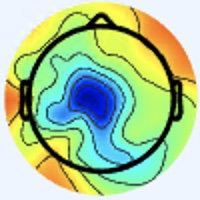

The data file committed next to this chart (first rows):
[238 245 255], [238 245 255], [238 245 255], [238 245 255], [238 245 255], [238 245 255], [238 245 255], [238 245 255], [238 245 255], [238 245 255], [238 245 255], [238 245 255], [238 245 255], [238 245 255], [238 245 255], [238 245 255], [238 245 255], [238 245 255], [238 245 255], [238 245 255], [238 245 255], [238 245 255], [238 245 255], [238 245 255]
[238 245 255], [238 245 255], [238 245 255], [238 245 255], [238 245 255], [238 245 255], [238 245 255], [238 245 255], [238 245 255], [238 245 255], [238 245 255], [238 245 255], [238 245 255], [238 245 255], [238 245 255], [238 245 255], [238 245 255], [238 245 255], [238 245 255], [238 245 255], [238 245 255], [238 245 255], [238 245 255], [238 245 255]
[238 245 255], [238 245 255], [238 245 255], [238 245 255], [238 245 255], [238 245 255], [238 245 255], [238 245 255], [238 245 255], [238 245 255], [238 245 255], [238 245 255], [238 245 255], [238 245 255], [238 245 255], [238 245 255], [238 245 255], [238 245 255], [238 245 255], [238 245 255], [238 245 255], [238 245 255], [238 245 255], [238 245 255]
[238 245 255], [238 245 255], [238 245 255], [238 245 255], [238 245 255], [238 245 255], [238 245 255], [238 245 255], [238 245 255], [238 245 255], [238 245 255], [238 245 255], [238 245 255], [238 245 255], [238 245 255], [238 245 255], [238 245 255], [238 245 255], [238 245 255], [238 245 255], [238 245 255], [238 245 255], [238 245 255], [238 245 255]
[238 245 255], [238 245 255], [238 245 255], [238 245 255], [238 245 255], [238 245 255], [238 245 255], [238 245 255], [238 245 255], [238 245 255], [238 245 255], [238 245 255], [238 245 255], [238 245 255], [238 245 255], [238 245 255], [238 245 255], [238 245 255], [238 245 255], [238 245 255], [238 245 255], [238 245 255], [238 245 255], [238 245 255]
[238 245 255], [238 245 255], [238 245 255], [238 245 255], [238 245 255], [238 245 255], [238 245 255], [238 245 255], [238 245 255], [238 245 255], [238 245 255], [238 245 255], [238 245 255], [238 245 255], [238 245 255], [238 245 255], [238 245 255], [238 245 255], [238 245 255], [238 245 255], [238 245 255], [238 245 255], [238 245 255], [238 245 255]
[238 245 255], [238 245 255], [238 245 255], [238 245 255], [238 245 255], [238 245 255], [238 245 255], [238 245 255], [238 245 255], [238 245 255], [238 245 255], [238 245 255], [238 245 255], [238 245 255], [238 245 255], [238 245 255], [238 245 255], [238 245 255], [238 245 255], [238 245 255], [238 245 255], [238 245 255], [238 245 255], [238 245 255]
[238 245 255], [238 245 255], [238 245 255], [238 245 255], [238 245 255], [238 245 255], [238 245 255], [238 245 255], [238 245 255], [238 245 255], [238 245 255], [238 245 255], [238 245 255], [238 245 255], [238 245 255], [238 245 255], [238 245 255], [238 245 255], [238 245 255], [238 245 255], [238 245 255], [238 245 255], [238 245 255], [238 245 255]
[238 245 255], [238 245 255], [238 245 255], [238 245 255], [238 245 255], [238 245 255], [238 245 255], [238 245 255], [238 245 255], [238 245 255], [238 245 255], [238 245 255], [238 245 255], [238 245 255], [238 245 255], [238 245 255], [238 245 255], [238 245 255], [238 245 255], [238 245 255], [238 245 255], [238 245 255], [238 245 255], [238 245 255]
[238 245 255], [238 245 255], [238 245 255], [238 245 255], [238 245 255], [238 245 255], [238 245 255], [238 245 255], [238 245 255], [238 245 255], [238 245 255], [238 245 255], [238 245 255], [238 245 255], [238 245 255], [238 245 255], [238 245 255], [238 245 255], [238 245 255], [238 245 255], [238 245 255], [238 245 255], [238 245 255], [238 245 255]
[238 245 255], [238 245 255], [238 245 255], [238 245 255], [238 245 255], [238 245 255], [238 245 255], [238 245 255], [238 245 255], [238 245 255], [238 245 255], [238 245 255], [238 245 255], [238 245 255], [238 245 255], [238 245 255], [238 245 255], [238 245 255], [238 245 255], [238 245 255], [238 245 255], [238 245 255], [237 244 254], [237 244 254]
[238 245 255], [238 245 255], [238 245 255], [238 245 255], [238 245 255], [238 245 255], [238 245 255], [238 245 255], [238 245 255], [238 245 255], [238 245 255], [238 245 255], [238 245 255], [238 245 255], [238 245 255], [238 245 255], [238 245 255], [238 245 255], [238 245 255], [238 245 255], [238 245 255], [237 244 254], [237 244 254], [237 244 254]
[238 245 255], [238 245 255], [238 245 255], [238 245 255], [238 245 255], [238 245 255], [238 245 255], [238 245 255], [238 245 255], [238 245 255], [238 245 255], [238 245 255], [238 245 255], [238 245 255], [238 245 255], [238 245 255], [238 245 255], [238 245 255], [238 245 255], [238 245 255], [238 245 255], [237 244 254], [237 244 254], [237 244 254]
[238 245 255], [238 245 255], [238 245 255], [238 245 255], [238 245 255], [238 245 255], [238 245 255], [238 245 255], [238 245 255], [238 245 255], [238 245 255], [238 245 255], [238 245 255], [238 245 255], [238 245 255], [238 245 255], [238 245 255], [238 245 255], [238 245 255], [238 245 255], [238 245 255], [237 244 254], [237 244 254], [237 244 254]
[238 245 255], [238 245 255], [238 245 255], [238 245 255], [238 245 255], [238 245 255], [238 245 255], [238 245 255], [238 245 255], [238 245 255], [238 245 255], [238 245 255], [238 245 255], [238 245 255], [238 245 255], [238 245 255], [238 245 255], [238 245 255], [238 245 255], [238 245 255], [238 245 255], [237 244 254], [237 244 254], [237 244 254]
[238 245 255], [238 245 255], [238 245 255], [238 245 255], [238 245 255], [238 245 255], [238 245 255], [238 245 255], [238 245 255], [238 245 255], [238 245 255], [238 245 255], [238 245 255], [238 245 255], [238 245 255], [238 245 255], [238 245 255], [238 245 255], [238 245 255], [238 245 255], [238 245 255], [238 245 255], [237 244 254], [237 244 254]
[238 245 255], [238 245 255], [238 245 255], [238 245 255], [238 245 255], [238 245 255], [238 245 255], [238 245 255], [238 245 255], [238 245 255], [238 245 255], [238 245 255], [238 245 255], [238 245 255], [238 245 255], [238 245 255], [240 244 255], [240 244 255], [240 244 255], [240 244 255], [238 244 255], [238 244 255], [237 246 255], [237 246 255]
[238 245 255], [238 245 255], [238 245 255], [238 245 255], [238 245 255], [238 245 255], [238 245 255], [238 245 255], [238 245 255], [238 245 255], [238 245 255], [238 245 255], [238 245 255], [238 245 255], [238 245 255], [238 245 255], [240 244 255], [240 244 255], [240 244 255], [240 244 255], [238 244 255], [238 244 255], [237 246 255], [237 246 255]
[238 245 255], [238 245 255], [238 245 255], [238 245 255], [238 245 255], [238 245 255], [238 245 255], [238 245 255], [238 245 255], [238 245 255], [238 245 255], [238 245 255], [238 245 255], [238 245 255], [238 245 255], [238 245 255], [238 245 253], [238 245 253], [238 245 255], [238 245 255], [238 245 255], [238 245 255], [238 245 255], [238 245 255]
[238 245 255], [238 245 255], [238 245 255], [238 245 255], [238 245 255], [238 245 255], [238 245 255], [238 245 255], [238 245 255], [238 245 255], [238 245 255], [238 245 255], [238 245 255], [238 245 255], [238 245 255], [238 245 255], [238 245 253], [238 245 253], [238 245 255], [238 245 255], [238 245 255], [238 245 255], [238 245 255], [238 245 255]
[238 245 255], [238 245 255], [238 245 255], [238 245 255], [238 245 255], [238 245 255], [238 245 255], [238 245 255], [238 245 255], [238 245 255], [238 245 255], [238 245 255], [238 245 255], [238 245 255], [238 245 255], [238 245 255], [237 246 253], [237 246 253], [237 246 253], [237 246 253], [238 245 255], [238 245 255], [238 245 253], [238 245 253]
[238 245 255], [238 245 255], [238 245 255], [238 245 255], [238 245 255], [238 245 255], [238 245 255], [238 245 255], [238 245 255], [238 245 255], [238 245 255], [238 245 255], [238 245 255], [238 245 255], [238 245 255], [238 245 255], [237 246 253], [237 246 253], [237 246 253], [237 246 253], [238 245 255], [238 245 255], [238 245 253], [238 245 253]
[238 245 255], [238 245 255], [238 245 255], [238 245 255], [238 245 255], [238 245 255], [238 245 255], [238 245 255], [238 245 255], [238 245 255], [238 245 255], [238 245 255], [238 245 255], [238 245 255], [238 245 255], [238 245 255], [237 246 255], [237 246 255], [237 246 255], [237 246 255], [238 245 253], [238 245 253], [238 245 255], [238 245 255]
[238 245 255], [238 245 255], [238 245 255], [238 245 255], [238 245 255], [238 245 255], [238 245 255], [238 245 255], [238 245 255], [238 245 255], [238 245 255], [238 245 255], [238 245 255], [238 245 255], [238 245 255], [238 245 255], [237 246 255], [237 246 255], [237 246 255], [237 246 255], [238 245 253], [238 245 253], [238 245 255], [238 245 255]
[238 245 255], [238 245 255], [238 245 255], [238 245 255], [238 245 255], [238 245 255], [238 245 255], [238 245 255], [237 244 254], [238 245 255], [238 245 255], [238 245 255], [238 245 253], [238 245 253], [237 244 252], [237 244 254], [237 244 254], [237 243 255], [237 244 254], [237 244 254], [237 244 254], [238 245 255], [238 245 255], [238 245 255]
[238 245 255], [238 245 255], [238 245 255], [238 245 255], [238 245 255], [238 245 255], [238 245 255], [238 245 255], [238 245 255], [238 245 255], [238 245 255], [238 245 255], [238 245 253], [238 245 253], [237 244 252], [237 244 254], [237 243 255], [237 243 255], [237 244 254], [237 244 254], [237 244 254], [237 244 254], [238 245 255], [238 245 255]
[238 245 255], [238 245 255], [238 245 255], [238 245 255], [238 245 255], [238 245 255], [238 245 255], [238 245 255], [238 245 253], [238 245 253], [239 246 254], [238 245 253], [238 245 253], [238 245 253], [237 244 252], [237 244 254], [239 243 255], [239 243 255], [237 244 254], [237 244 254], [237 244 252], [237 244 252], [236 245 254], [236 245 254]
[238 245 255], [238 245 255], [238 245 255], [238 245 255], [238 245 255], [238 245 255], [238 245 255], [238 245 255], [238 245 253], [238 245 253], [238 245 253], [238 245 253], [238 245 253], [238 245 253], [237 244 252], [237 244 254], [239 243 255], [239 243 255], [237 244 254], [237 244 252], [237 244 252], [237 244 252], [236 245 254], [236 245 254]
[237 246 255], [237 246 255], [238 245 255], [238 245 255], [238 245 255], [238 245 255], [238 245 255], [238 245 255], [237 244 252], [237 244 252], [237 244 252], [237 244 252], [237 244 252], [237 244 252], [239 243 252], [239 243 254], [239 243 255], [239 243 255], [237 244 254], [237 244 252], [236 245 252], [236 245 250], [236 245 252], [236 245 252]
[237 246 255], [237 246 255], [238 245 255], [238 245 255], [238 245 255], [238 245 255], [238 245 255], [238 245 255], [237 244 252], [237 244 252], [237 244 252], [237 244 252], [237 244 252], [237 244 252], [240 244 253], [240 244 253], [239 243 254], [239 243 254], [237 244 252], [237 244 250], [237 246 251], [237 246 251], [237 246 253], [238 247 254]
[237 246 255], [237 246 255], [237 246 255], [237 246 255], [238 245 255], [238 245 255], [238 245 255], [238 245 255], [237 244 252], [237 244 252], [237 244 252], [237 244 252], [239 243 252], [239 243 252], [240 244 253], [240 244 253], [239 243 254], [239 243 254], [237 244 252], [238 245 251], [237 246 251], [238 248 250], [239 248 253], [239 248 255]
[237 246 255], [237 246 255], [237 246 255], [237 246 255], [238 245 255], [238 245 255], [238 245 255], [238 245 255], [239 246 254], [238 245 253], [238 245 253], [238 245 253], [240 244 255], [240 244 253], [239 243 254], [237 244 254], [237 244 254], [237 244 254], [239 243 252], [240 245 251], [239 247 250], [239 249 251], [239 249 250], [240 250 252]
[238 245 255], [238 245 255], [238 245 255], [238 245 255], [238 245 255], [238 245 255], [238 245 255], [238 245 255], [238 245 255], [238 245 255], [238 245 255], [238 245 255], [238 244 255], [238 245 255], [238 244 255], [236 244 255], [233 246 255], [235 245 255], [240 243 252], [243 243 251], [239 247 250], [241 251 250], [240 253 246], [240 253 246]
[238 245 255], [238 245 255], [238 245 255], [238 245 255], [238 245 255], [238 245 255], [238 245 255], [238 245 255], [238 245 255], [238 245 255], [238 244 255], [238 244 255], [238 244 255], [238 244 255], [238 244 255], [236 244 255], [233 246 255], [235 245 255], [240 242 254], [242 242 250], [241 246 250], [241 250 249], [242 252 244], [240 251 243]
[238 245 255], [238 245 255], [238 245 255], [238 245 255], [238 245 255], [238 245 255], [238 245 255], [238 245 255], [238 245 255], [238 245 255], [238 245 255], [238 245 255], [238 245 255], [238 245 255], [238 245 255], [238 245 255], [236 245 254], [237 246 255], [239 243 252], [239 243 252], [241 244 251], [243 246 251], [246 248 247], [244 248 247]
[238 245 255], [238 245 255], [238 245 255], [238 245 255], [238 245 255], [238 245 255], [238 245 255], [238 245 255], [238 245 255], [238 245 255], [238 245 255], [238 245 255], [238 245 255], [238 245 255], [238 245 255], [238 245 255], [238 245 255], [238 245 253], [238 245 253], [237 244 252], [241 244 253], [245 245 253], [248 246 251], [246 245 251]
[238 245 255], [238 245 255], [237 246 255], [237 246 255], [237 246 255], [237 246 255], [237 246 255], [237 246 255], [238 245 255], [238 245 255], [238 245 255], [238 245 255], [238 245 255], [238 245 255], [238 245 255], [238 245 255], [240 244 255], [240 244 255], [237 246 251], [237 246 251], [241 244 251], [245 245 253], [247 244 255], [245 243 254]
[238 245 255], [238 245 255], [237 246 255], [237 246 255], [237 246 255], [237 246 255], [237 246 255], [237 246 255], [238 245 255], [238 245 255], [238 245 255], [238 245 255], [238 245 255], [238 245 255], [238 245 255], [238 245 255], [240 244 255], [239 246 254], [236 247 251], [236 247 251], [240 245 251], [241 244 253], [243 243 255], [242 240 251]
[237 246 255], [237 246 255], [237 246 255], [237 246 255], [237 246 255], [237 246 255], [237 246 255], [237 246 255], [237 246 255], [237 246 255], [237 246 253], [237 246 253], [238 245 253], [238 245 253], [238 245 253], [238 245 253], [238 245 251], [238 247 252], [235 248 254], [234 247 253], [236 245 250], [235 244 249], [235 242 252], [236 240 243]
[237 246 255], [237 246 255], [237 246 255], [237 246 255], [237 246 255], [237 246 255], [237 246 255], [237 246 255], [237 246 255], [237 246 255], [237 246 253], [237 246 253], [238 245 253], [238 245 253], [238 245 253], [238 245 251], [238 248 250], [238 248 250], [235 248 254], [234 247 253], [232 245 251], [233 244 248], [230 241 247], [232 240 229]
[237 246 255], [237 246 255], [237 246 255], [237 246 255], [237 246 255], [237 246 255], [237 246 255], [238 247 255], [237 246 253], [237 246 253], [237 246 253], [237 246 253], [238 245 253], [238 245 253], [239 246 254], [239 246 252], [238 246 249], [239 249 250], [239 251 251], [235 249 252], [230 243 251], [228 241 247], [225 239 239], [228 238 204]
[237 246 255], [237 246 255], [237 246 255], [237 246 255], [237 246 255], [237 246 255], [237 246 255], [237 246 255], [237 246 253], [237 246 253], [237 246 253], [237 246 253], [238 245 253], [238 245 253], [239 246 254], [239 246 252], [241 246 250], [239 247 249], [239 249 250], [237 246 251], [231 239 250], [228 238 239], [226 241 212], [231 242 174]
[238 245 255], [238 245 255], [237 246 255], [237 246 255], [237 246 255], [237 246 255], [237 246 255], [237 246 255], [237 246 253], [237 246 253], [237 246 253], [236 245 252], [238 245 253], [238 245 253], [239 246 254], [241 245 254], [243 246 253], [242 245 252], [242 247 253], [239 243 252], [233 237 248], [230 237 221], [232 244 170], [238 247 130]
[238 245 255], [238 245 255], [237 246 255], [237 246 255], [237 246 255], [237 246 255], [237 246 255], [237 246 255], [237 246 253], [237 246 253], [236 245 252], [236 245 252], [237 244 252], [238 245 253], [239 246 254], [241 245 254], [244 247 254], [243 246 253], [243 246 255], [243 244 248], [237 238 232], [235 238 193], [239 247 136], [245 251 101]
[238 245 255], [238 245 255], [238 245 255], [238 245 255], [237 246 255], [237 246 255], [237 246 253], [237 246 253], [237 246 253], [236 245 252], [236 245 252], [236 245 252], [237 244 252], [238 245 253], [238 245 253], [239 246 254], [242 246 255], [242 245 254], [246 246 255], [246 246 238], [245 244 200], [243 243 155], [247 250 109], [252 253  87]
[238 245 255], [238 245 255], [238 245 255], [238 245 255], [237 246 255], [237 246 255], [237 246 253], [236 245 252], [236 245 252], [236 245 252], [236 245 252], [236 245 252], [237 244 252], [237 244 252], [237 244 252], [237 244 252], [237 244 252], [239 244 250], [244 244 246], [247 245 220], [248 247 167], [248 248 124], [254 251  94], [255 253  82]
[238 245 253], [238 245 253], [238 245 253], [238 245 253], [237 246 253], [237 246 253], [236 245 252], [236 245 252], [236 245 252], [236 245 252], [237 244 252], [237 244 252], [237 244 252], [237 244 252], [238 242 251], [236 243 251], [231 241 250], [233 241 243], [240 242 229], [245 243 192], [247 247 133], [252 251  99], [255 250  90], [255 250  88]
[238 245 253], [238 245 253], [238 245 255], [238 245 255], [237 246 253], [237 246 253], [236 245 250], [236 245 252], [236 245 252], [236 245 252], [237 244 250], [237 244 250], [237 244 252], [238 242 251], [238 242 253], [235 242 252], [227 238 244], [230 240 229], [237 242 202], [241 243 160], [246 247 109], [252 251  85], [255 251  89], [255 249  89]
[237 246 255], [237 246 255], [237 245 255], [237 245 255], [237 246 255], [237 246 251], [237 247 249], [237 246 251], [237 244 254], [237 244 254], [239 244 248], [239 244 247], [238 242 251], [238 240 252], [237 239 254], [235 239 251], [230 235 239], [233 239 213], [239 244 164], [243 247 126], [250 250 100], [253 251  88], [253 251  88], [251 252  88]
[237 246 255], [237 246 255], [237 245 255], [237 245 255], [237 246 253], [237 246 251], [237 247 249], [237 246 251], [237 243 255], [238 245 255], [240 245 249], [240 245 249], [239 242 249], [238 240 252], [237 239 254], [236 239 248], [232 238 228], [235 243 194], [239 248 139], [242 250 105], [248 249  93], [250 251  87], [249 252  87], [245 252  86]
[237 246 255], [237 246 255], [237 246 253], [237 246 253], [237 246 251], [237 246 251], [237 246 253], [237 246 255], [237 243 255], [238 244 255], [241 245 255], [241 245 254], [240 243 250], [239 242 249], [237 239 251], [237 242 238], [237 244 210], [233 245 169], [235 247 123], [241 252  98], [246 254  91], [246 255  88], [242 254  84], [239 253  82]
[237 246 255], [237 246 255], [237 246 253], [237 246 251], [237 246 251], [237 246 251], [237 246 253], [237 246 255], [238 244 255], [239 246 255], [241 245 255], [241 245 254], [241 244 249], [240 243 248], [239 242 249], [241 245 230], [234 244 183], [232 244 142], [234 248 109], [239 253  95], [240 253  88], [237 250  83], [235 252  86], [237 255  89]
[238 244 255], [238 245 255], [238 245 253], [238 245 251], [237 246 251], [237 246 253], [237 246 255], [237 246 255], [239 246 254], [239 246 252], [241 246 250], [241 246 250], [242 245 250], [241 244 249], [240 244 247], [241 247 219], [243 253 166], [239 251 125], [235 249 100], [234 249  88], [234 249  86], [235 251  90], [234 254  97], [232 253 100]
[238 244 255], [238 245 255], [238 245 253], [238 245 251], [237 246 253], [237 246 253], [236 245 254], [236 245 254], [239 246 254], [238 245 251], [239 244 248], [240 245 248], [242 245 250], [242 246 247], [239 245 231], [240 248 197], [238 247 138], [239 251 107], [239 253  98], [235 251  90], [232 250  90], [230 249  97], [217 237 103], [199 219  94]
[238 244 255], [238 245 255], [238 245 251], [238 245 251], [237 244 252], [237 244 252], [237 244 254], [237 243 255], [237 243 255], [236 242 255], [238 242 251], [240 245 249], [243 246 253], [241 247 237], [239 248 203], [237 249 165], [241 252 124], [238 251  99], [237 251  93], [236 254  94], [232 251  97], [217 237 103], [181 199  99], [142 160  78]
[238 244 255], [238 245 255], [238 245 251], [238 245 251], [237 244 252], [237 244 254], [237 244 254], [237 243 255], [236 241 255], [235 240 255], [238 242 254], [240 245 251], [243 247 250], [241 249 225], [236 250 175], [233 250 135], [235 250 107], [238 254  96], [237 254 100], [220 240  93], [189 209  76], [157 179  70], [134 152  78], [114 134  71]
[238 245 255], [238 245 253], [237 244 250], [237 244 250], [237 244 254], [237 244 254], [236 243 253], [235 241 253], [238 240 255], [237 239 255], [237 239 254], [239 242 249], [245 248 241], [243 252 209], [233 252 145], [224 247 104], [231 252  97], [231 250  98], [226 247 110], [190 211  94], [110 129  39], [67 89 17], [77 98 39], [107 133  68]
[238 245 255], [237 244 252], [237 244 250], [237 244 250], [237 244 254], [237 243 255], [236 242 254], [235 241 253], [237 240 255], [237 240 255], [238 240 255], [239 243 246], [245 250 230], [242 254 190], [230 252 126], [227 252  96], [226 250  94], [215 238  96], [173 193  82], [133 154  63], [100 123  45], [ 83 109  36], [101 131  57], [133 167  81]
[237 244 254], [237 244 254], [237 244 252], [237 244 252], [237 243 255], [237 243 255], [236 242 254], [236 243 253], [237 241 250], [237 242 248], [239 242 251], [238 243 237], [243 251 210], [238 253 170], [227 249 114], [226 251  95], [228 254 103], [196 220  98], [ 84 102  28], [53 72  8], [146 175  82], [192 229 116], [183 224 104], [179 224  97]
[237 244 254], [237 244 252], [237 244 252], [237 244 252], [237 244 254], [237 243 255], [237 243 255], [237 244 254], [239 244 248], [238 243 246], [239 242 247], [239 246 230], [237 248 188], [233 251 149], [228 251 111], [218 242  94], [197 222  94], [148 170  70], [71 90 26], [73 96 28], [171 205  95], [210 254 119], [201 250 107], [200 252 107]
[238 245 253], [238 245 253], [238 245 253], [238 245 253], [238 245 251], [237 244 250], [239 243 254], [239 243 254], [241 245 254], [239 244 248], [239 243 242], [243 249 221], [234 247 167], [232 251 135], [231 252 115], [205 226  97], [122 141  49], [ 94 112  38], [121 144  66], [152 182  86], [185 226  98], [201 250 107], [199 252 112], [190 247 106]
... 139 more rows
